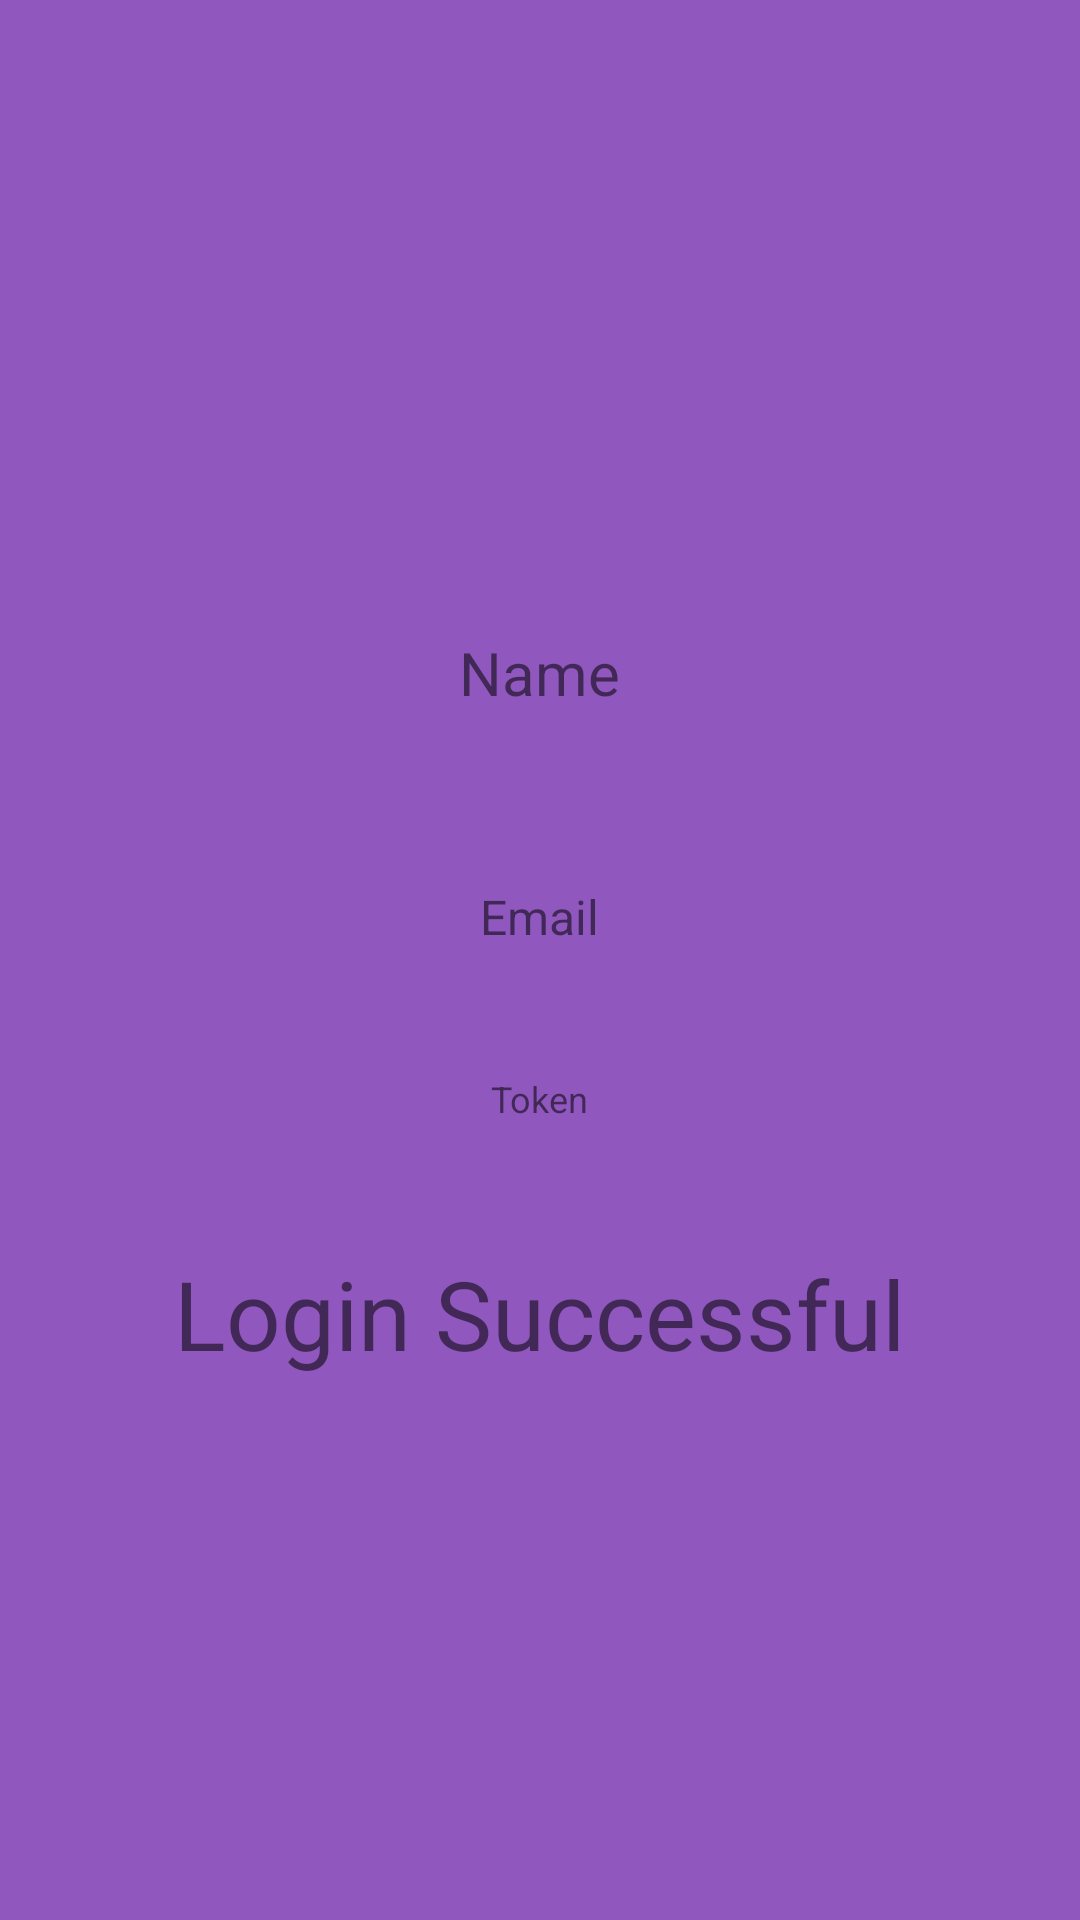

Write the Android layout XML for this screen, with the resource values it uses.
<!-- AndroidManifest.xml: application theme Theme.Simplifi -->
<!-- res/layout/activity_second.xml -->
<?xml version="1.0" encoding="utf-8"?>
<LinearLayout xmlns:android="http://schemas.android.com/apk/res/android"
    xmlns:app="http://schemas.android.com/apk/res-auto"
    xmlns:tools="http://schemas.android.com/tools"
    android:layout_width="match_parent"
    android:layout_height="match_parent"
    android:layout_gravity="center"
    android:gravity="center"
    android:background="#9058be"
    android:orientation="vertical"
    android:paddingLeft="10dp"
    android:paddingTop="20dp"
    android:paddingRight="10dp"
    tools:context=".SecondActivity">

    <TextView
        android:id="@+id/Name"
        android:layout_width="127dp"
        android:layout_height="54dp"
        android:layout_gravity="center"
        android:layout_marginTop="20dp"
        android:layout_marginBottom="20dp"
        android:gravity="center"
        android:paddingTop="10dp"
        android:paddingBottom="20dp"
        android:text="Name"
        android:textSize="20sp"/>







    <TextView
        android:id="@+id/Email"
        android:layout_width="wrap_content"
        android:layout_height="wrap_content"

        android:layout_marginTop="20dp"
        android:layout_marginBottom="20dp"
        android:text="Email"
        android:textSize="16sp"/>







    <TextView
        android:id="@+id/Token"
        android:layout_width="wrap_content"
        android:layout_height="20dp"
        android:layout_gravity="center"
        android:layout_marginTop="20dp"
        android:layout_marginBottom="20dp"
        android:gravity="center"
        android:text="Token"
        android:textSize="12sp"/>







    <TextView
        android:id="@+id/textView"
        android:layout_width="wrap_content"
        android:layout_height="wrap_content"
        android:layout_marginTop="20dp"
        android:layout_marginBottom="20dp"
        android:text="Login Successful"
        android:textSize="32sp"/>






</LinearLayout>
<!-- resources referenced by this layout -->
<resources>
  <style name="Theme.Simplifi" parent="Theme.MaterialComponents.DayNight.DarkActionBar">
          
          <item name="colorPrimary">@color/purple_500</item>
          <item name="colorPrimaryVariant">@color/purple_700</item>
          <item name="colorOnPrimary">@color/white</item>
          
          <item name="colorSecondary">@color/teal_200</item>
          <item name="colorSecondaryVariant">@color/teal_700</item>
          <item name="colorOnSecondary">@color/black</item>
          
          <item name="android:statusBarColor" tools:targetApi="l">?attr/colorPrimaryVariant</item>
          
      </style>
  <!-- not gathered from this repository: default colours our renderer supplied (Android Studio template values) -->
  <color name="purple_500">#FF6200EE</color>
  <color name="purple_700">#FF3700B3</color>
  <color name="teal_200">#FF03DAC5</color>
  <color name="teal_700">#FF018786</color>
  <color name="black">#FF000000</color>
  <color name="white">#FFFFFFFF</color>
</resources>
